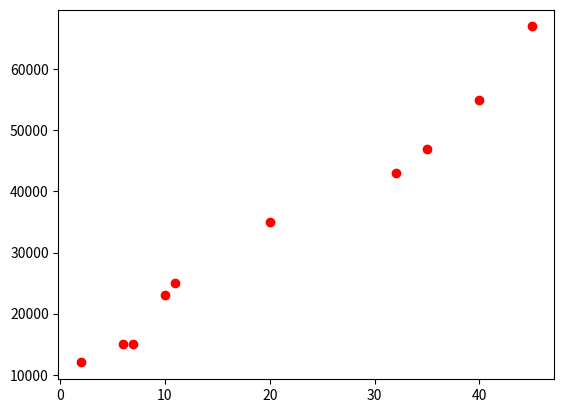

This chart was generated by the following Python code:
import numpy as np
import pandas as pd
import matplotlib.pyplot as plt
%matplotlib inline

df = pd.DataFrame({'lav': [2,10,20,35,40,45,32,6,11,7],
                   'red':[12000,23000,35000,47000,55000,67000,43000,15000, 25000,15000]})

plt.plot(df['lav'], df['red'],"ro")